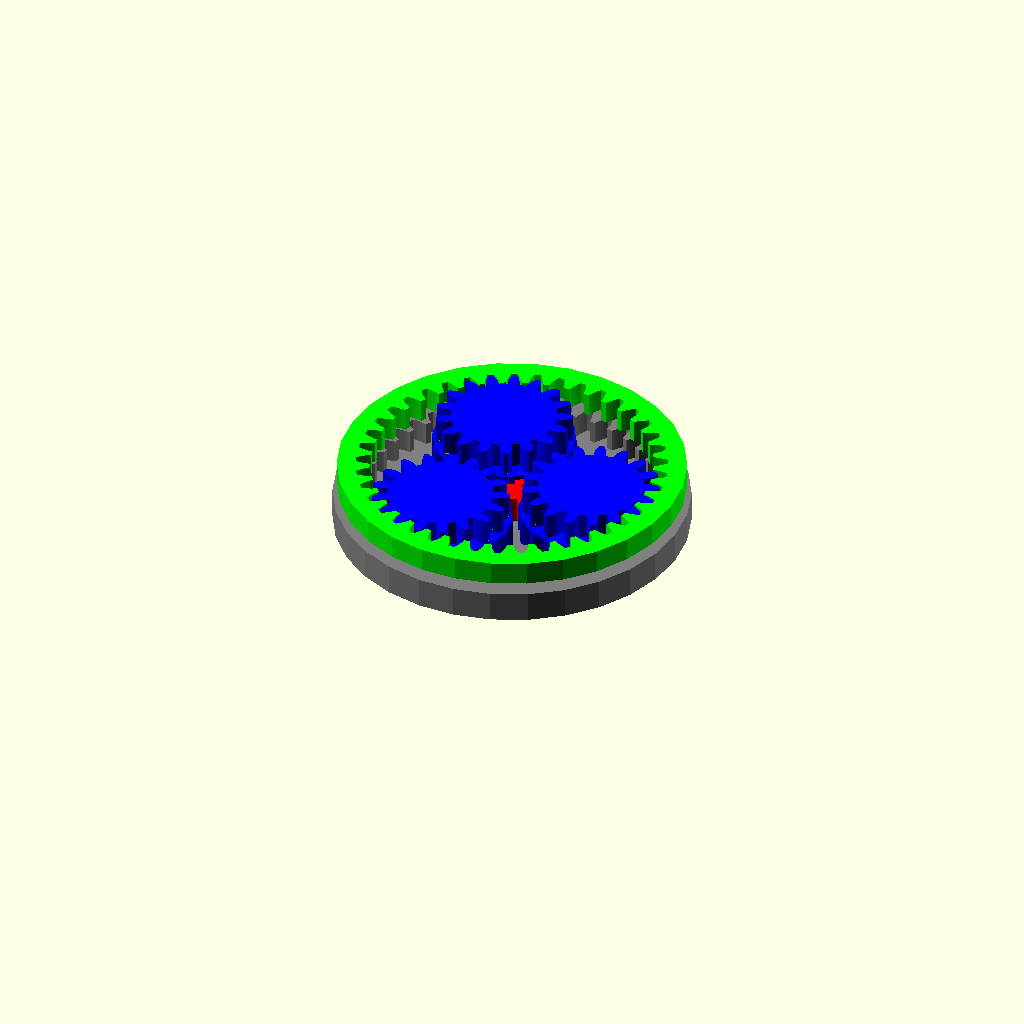
Cell 1: the model at its default parameters.
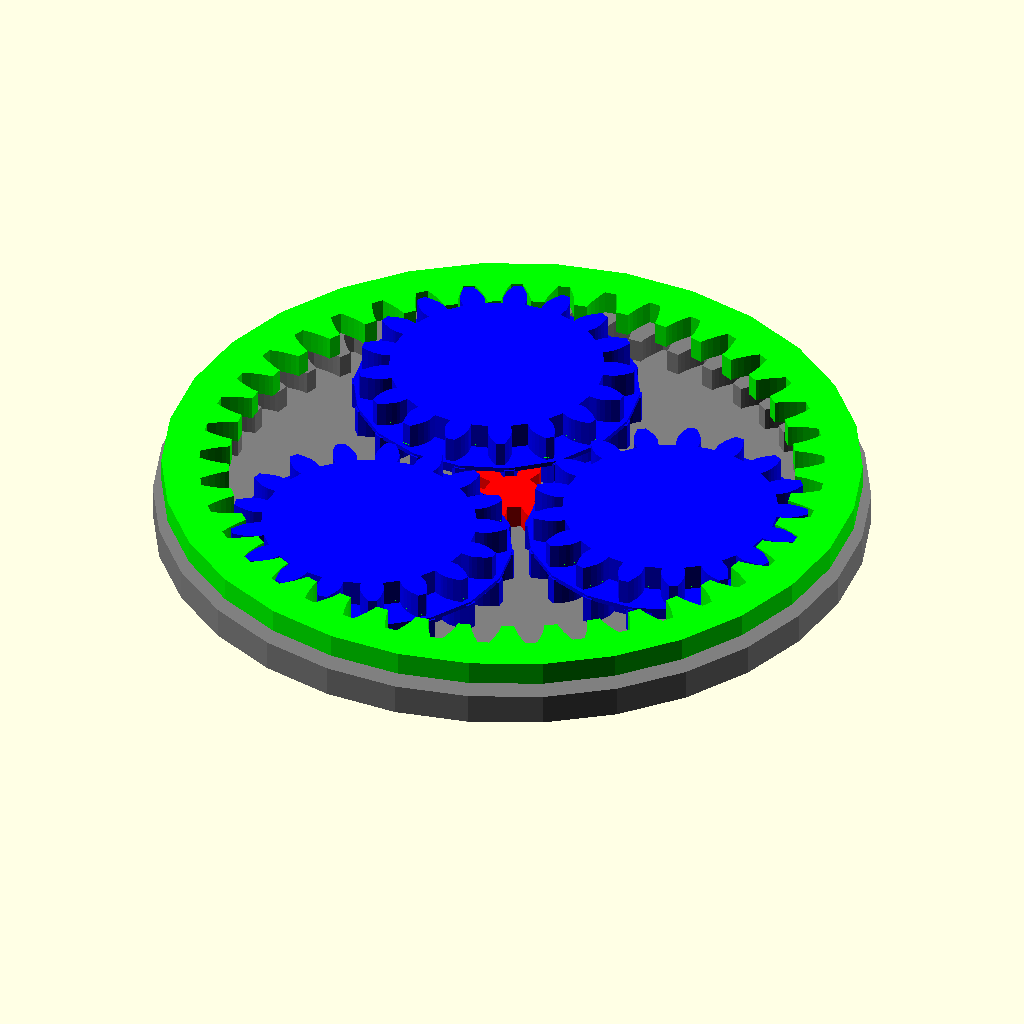
Cell 2 — d1 set to 120, the other parameters unchanged.
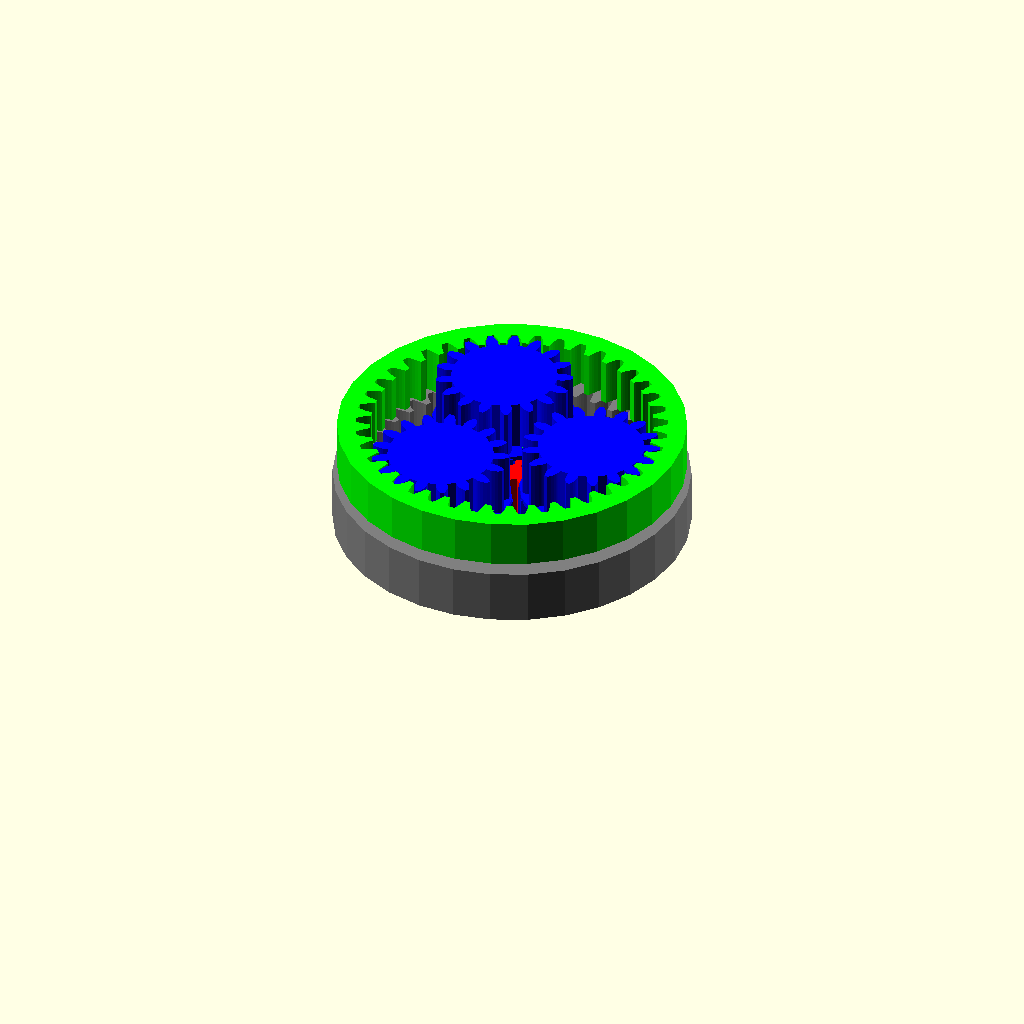
Cell 3: t = 8 (everything else at default).
One fixed orthographic camera (rotation 55°, 0°, 25°; colour scheme Cornfield) for every cell.
Source of the model, strandbeast/DiffPlanet.scad:
// Differential Planetary Gearset

use <MCAD/involute_gears.scad>

//fourgears();
//ring1();
//ring2();
assembly();

d1=60;// diameter of lower ring
t=4;// thickness of all gears
t1=1.2;// thickness of ring faces
b=0.25;// backlash
c=0.2;// clearance
pa=20;// pressure angle
s=0.4;// vertical clearance
td=0.8;// thickness of planet disk
pd=1.1;// planet disk diameter / pitch diameter
dp=0.85;// ring gear diameter / outside ring diameter

ns=6;// number of teeth on sun (lower)
np1=18;// number of teeth on lower planet
delta=-1;// difference in teeth between upper and lower

//--------- Don't edit below here unless you know what you're doing.

nr1=ns+2*np1;// number of teeth on lower ring
pitch=nr1/(d1*dp);// diametral pitch of all gears
nr2=nr1+delta;
np2=np1+delta;

R1=(1+nr1/ns);// sun to planet-carrier ratio
R2=nr2/((ns+np1)*(1-np2/np1));// planet-carrier to ring ratio
Rp=(np1+ns)/np1;// planet to planet-carrier ratio
R=R1*R2;// total sun to ring ratio
echo(str("Gear Ratio is 1 : ",R));

module assembly(){
color([0.5,0.5,0.5])ring1();
translate([0,0,t])rotate([180,0,180/ns+360*R*$t])
	color([1,0,0])sun();
rotate([0,0,360*R2*$t])translate([(ns+np1)/pitch/2,0,0])rotate([0,0,-360*R2*(1+Rp)*$t])
	color([0,0,1])planet();
rotate([0,0,120+360*R2*$t])translate([(ns+np1)/pitch/2,0,0])rotate([0,0,-120-360*R2*(1+Rp)*$t])
	color([0,0,1])planet();
rotate([0,0,-120+360*R2*$t])translate([(ns+np1)/pitch/2,0,0])rotate([0,0,120-360*R2*(1+Rp)*$t])
	color([0,0,1])planet();
translate([0,0,2*t+2*s+td+0.1])rotate([180,0,360*$t])
	color([0,1,0])ring2a();
}

module fourgears(){
	sun();
	for(i=[0,120,-120])
		rotate([0,0,i])translate([1.2*(ns+np1)/pitch/2,0,0])
			rotate([0,0,-i])planet();
}

module sun()
union(){
	gear(number_of_teeth=ns,
		diametral_pitch=pitch,
		gear_thickness=t,
		rim_thickness=t,
		hub_thickness=t,
		bore_diameter=0,
		backlash=b,
		clearance=c,
		pressure_angle=pa);
	translate([0,0,t])cylinder(r=2, h=10);
}

module planet()
union(){
	gear(number_of_teeth=np1,
		diametral_pitch=pitch,
		gear_thickness=t+s+td/2,
		rim_thickness=t+s+td/2,
		hub_thickness=t+s+td/2,
		bore_diameter=0,
		backlash=b,
		clearance=c,
		pressure_angle=pa);
translate([0,0,t+s])cylinder(r=pd*np1/pitch/2,h=td,$fn=np1);
translate([0,0,t+s+td/2])
	gear(number_of_teeth=np2,
		diametral_pitch=pitch,
		gear_thickness=t+s+td/2,
		rim_thickness=t+s+td/2,
		hub_thickness=t+s+td/2,
		bore_diameter=0,
		backlash=b,
		clearance=c,
		pressure_angle=pa);
}

module ring1() insidegear(nr1);
module ring2() insidegear(nr2);

module insidegear(n)
rotate([180,0,0])translate([0,0,-t])
difference(){
	cylinder(r=n/pitch/2/dp,h=t+t1);
	translate([0,0,-0.5])cylinder(r=3,h=t+t1+1);
	translate([0,0,-1])
	gear(number_of_teeth=n,
		diametral_pitch=pitch,
		gear_thickness=t+1,
		rim_thickness=t+1,
		hub_thickness=t+1,
		bore_diameter=0,
		backlash=-b,
		clearance=0,
		pressure_angle=pa);
}

module ring2a()
rotate([180,0,0])translate([0,0,-t])
difference(){
	cylinder(r=nr2/pitch/2/dp,h=t);
	translate([0,0,-0.1])
	gear(number_of_teeth=nr2,
		diametral_pitch=pitch,
		gear_thickness=t+0.2,
		rim_thickness=t+0.2,
		hub_thickness=t+0.2,
		bore_diameter=0,
		backlash=-b,
		clearance=0,
		pressure_angle=pa);
}
Parameter table extracted from the source (name, type, default, range or options):
d1: number, default 60
t: number, default 4
t1: number, default 1.2
b: number, default 0.25
c: number, default 0.2
pa: number, default 20
s: number, default 0.4
td: number, default 0.8
pd: number, default 1.1
dp: number, default 0.85
ns: number, default 6
np1: number, default 18
delta: number, default -1
